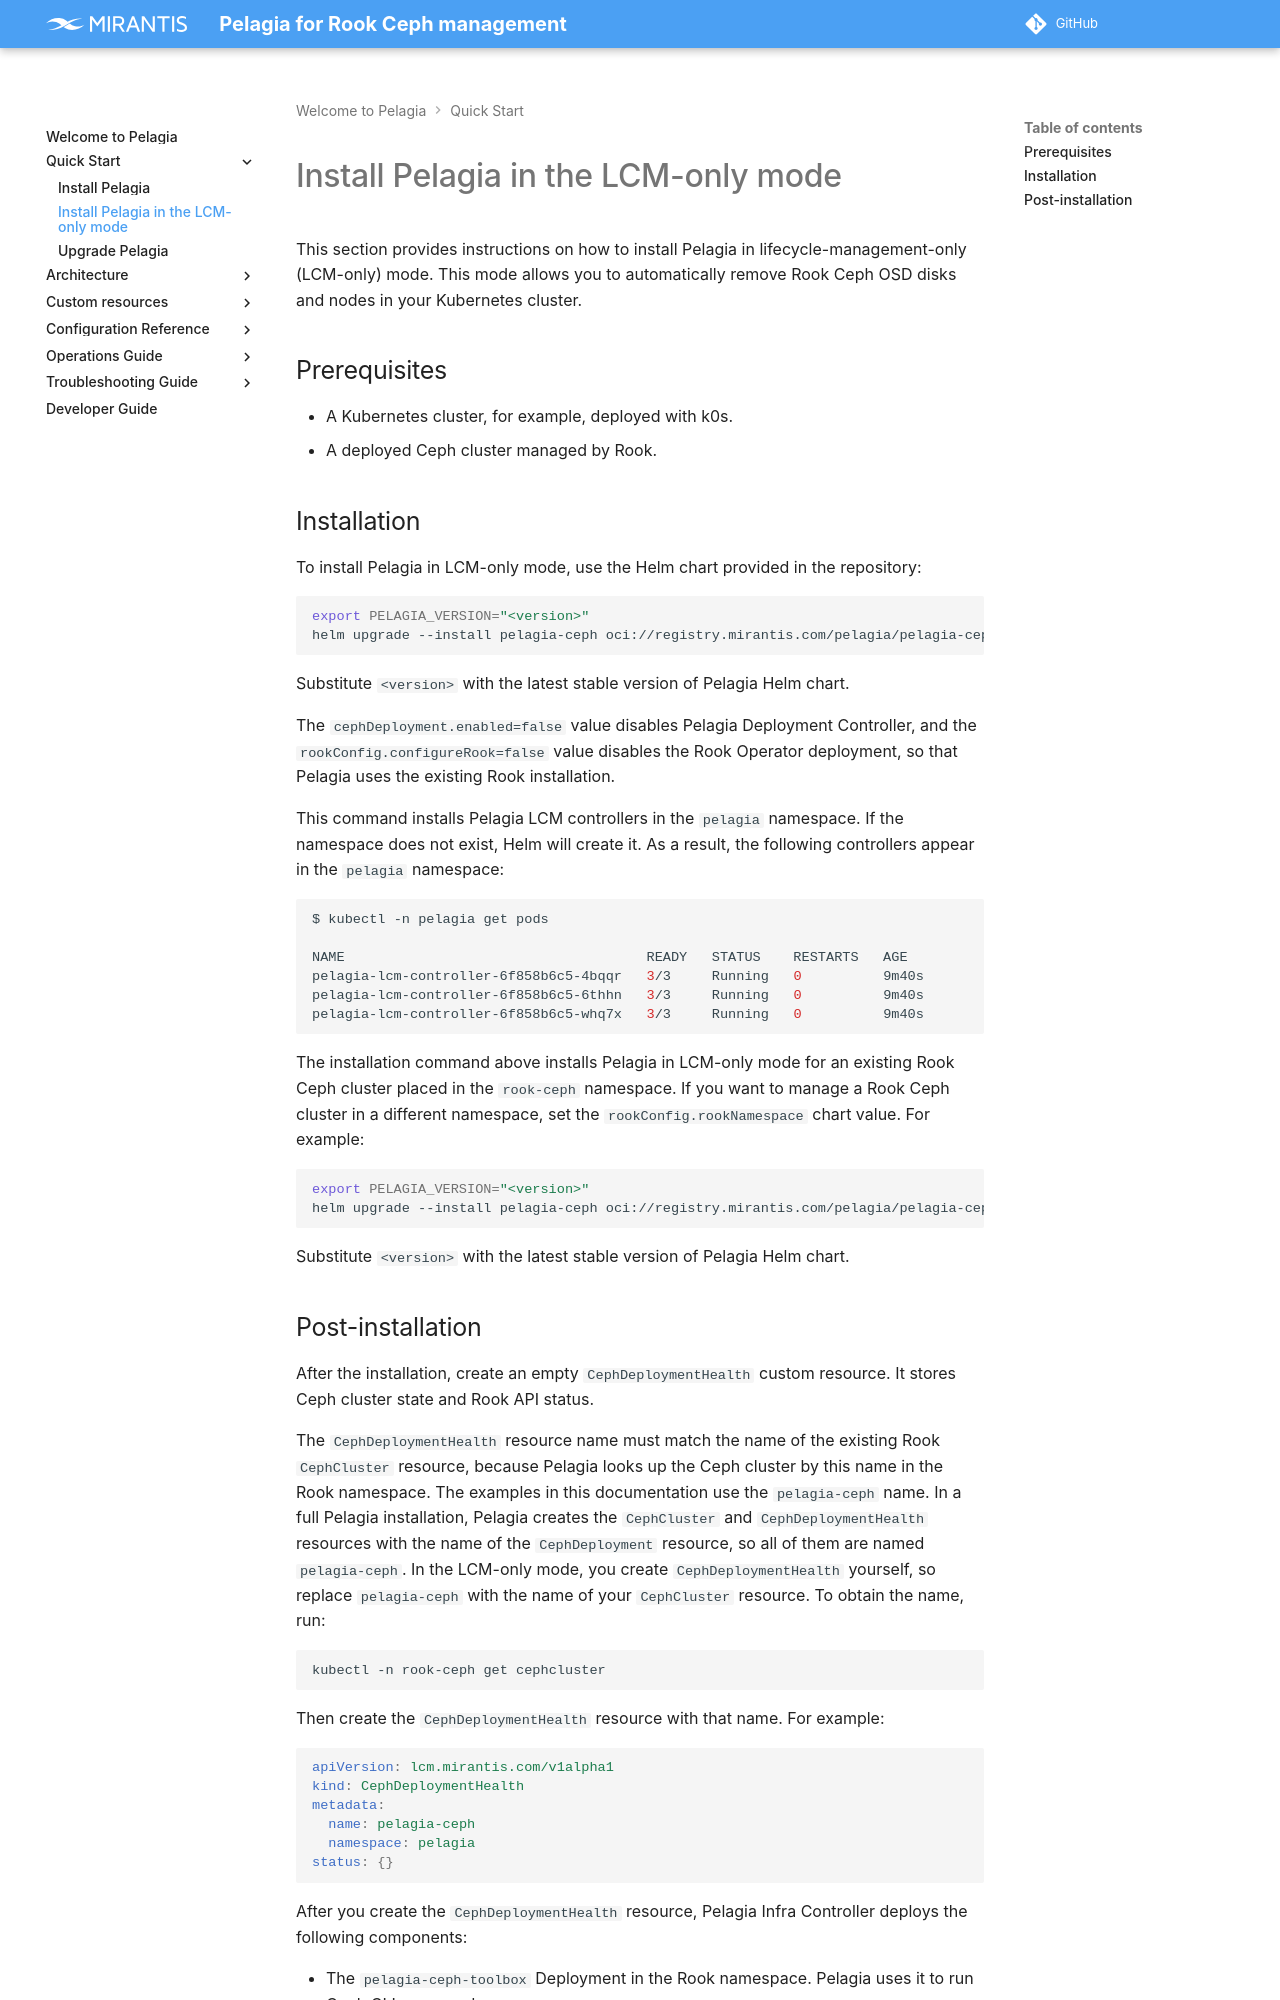

repository: Mirantis/pelagia · page: 1.x/quick-start/lcm-installation/index.html · generator: mkdocs

<a id="lcm-installation-install-pelagia-in-the-lcm-only-mode"></a>
# Install Pelagia in the LCM-only mode

This section provides instructions on how to install Pelagia in lifecycle-management-only (LCM-only) mode.
This mode allows you to automatically remove Rook Ceph OSD disks and nodes in your Kubernetes cluster.

## Prerequisites

* A Kubernetes cluster, for example, deployed with k0s.
* A deployed Ceph cluster managed by Rook.

## Installation

To install Pelagia in LCM-only mode, use the Helm chart provided in the repository:

```bash
export PELAGIA_VERSION="<version>"
helm upgrade --install pelagia-ceph oci://registry.mirantis.com/pelagia/pelagia-ceph --version ${PELAGIA_VERSION} --set cephDeployment.enabled=false,rook.enabled=false -n pelagia --create-namespace
```

Substitute `<version>` with the latest stable version of Pelagia Helm chart.

The `cephDeployment.enabled=false` value disables Pelagia Deployment Controller, and the `rook.enabled=false` value
disables the Rook Operator deployment, so that Pelagia uses the existing Rook installation.

This command installs Pelagia LCM controllers in the `pelagia` namespace.
If the namespace does not exist, Helm will create it. As a result, the following controllers appear
in the `pelagia` namespace:

```bash
$ kubectl -n pelagia get pods

NAME                                     READY   STATUS    RESTARTS   AGE
pelagia-lcm-controller-6f858b6c5-4bqqr   3/3     Running   0          9m40s
pelagia-lcm-controller-6f858b6c5-6thhn   3/3     Running   0          9m40s
pelagia-lcm-controller-6f858b6c5-whq7x   3/3     Running   0          9m40s
```

The installation command above installs Pelagia in LCM-only mode for an existing Rook Ceph cluster placed
in the `rook-ceph` namespace. If you want to manage a Rook Ceph cluster in a different namespace, set the
`lcmConfig.rookNamespace` and `ceph-csi-operator.csiOperatorConfig.rookNamespace` chart values. The `ceph-csi-operator`
subchart is deployed to the Rook namespace and does not inherit an overridden `lcmConfig.rookNamespace` value,
so set both values. For example:
```bash
export PELAGIA_VERSION="<version>"
helm upgrade --install pelagia-ceph oci://registry.mirantis.com/pelagia/pelagia-ceph --version ${PELAGIA_VERSION} --set cephDeployment.enabled=false,rook.enabled=false,lcmConfig.rookNamespace=new-rook-ceph,ceph-csi-operator.csiOperatorConfig.rookNamespace=new-rook-ceph -n pelagia --create-namespace
```

Substitute `<version>` with the latest stable version of Pelagia Helm chart.
